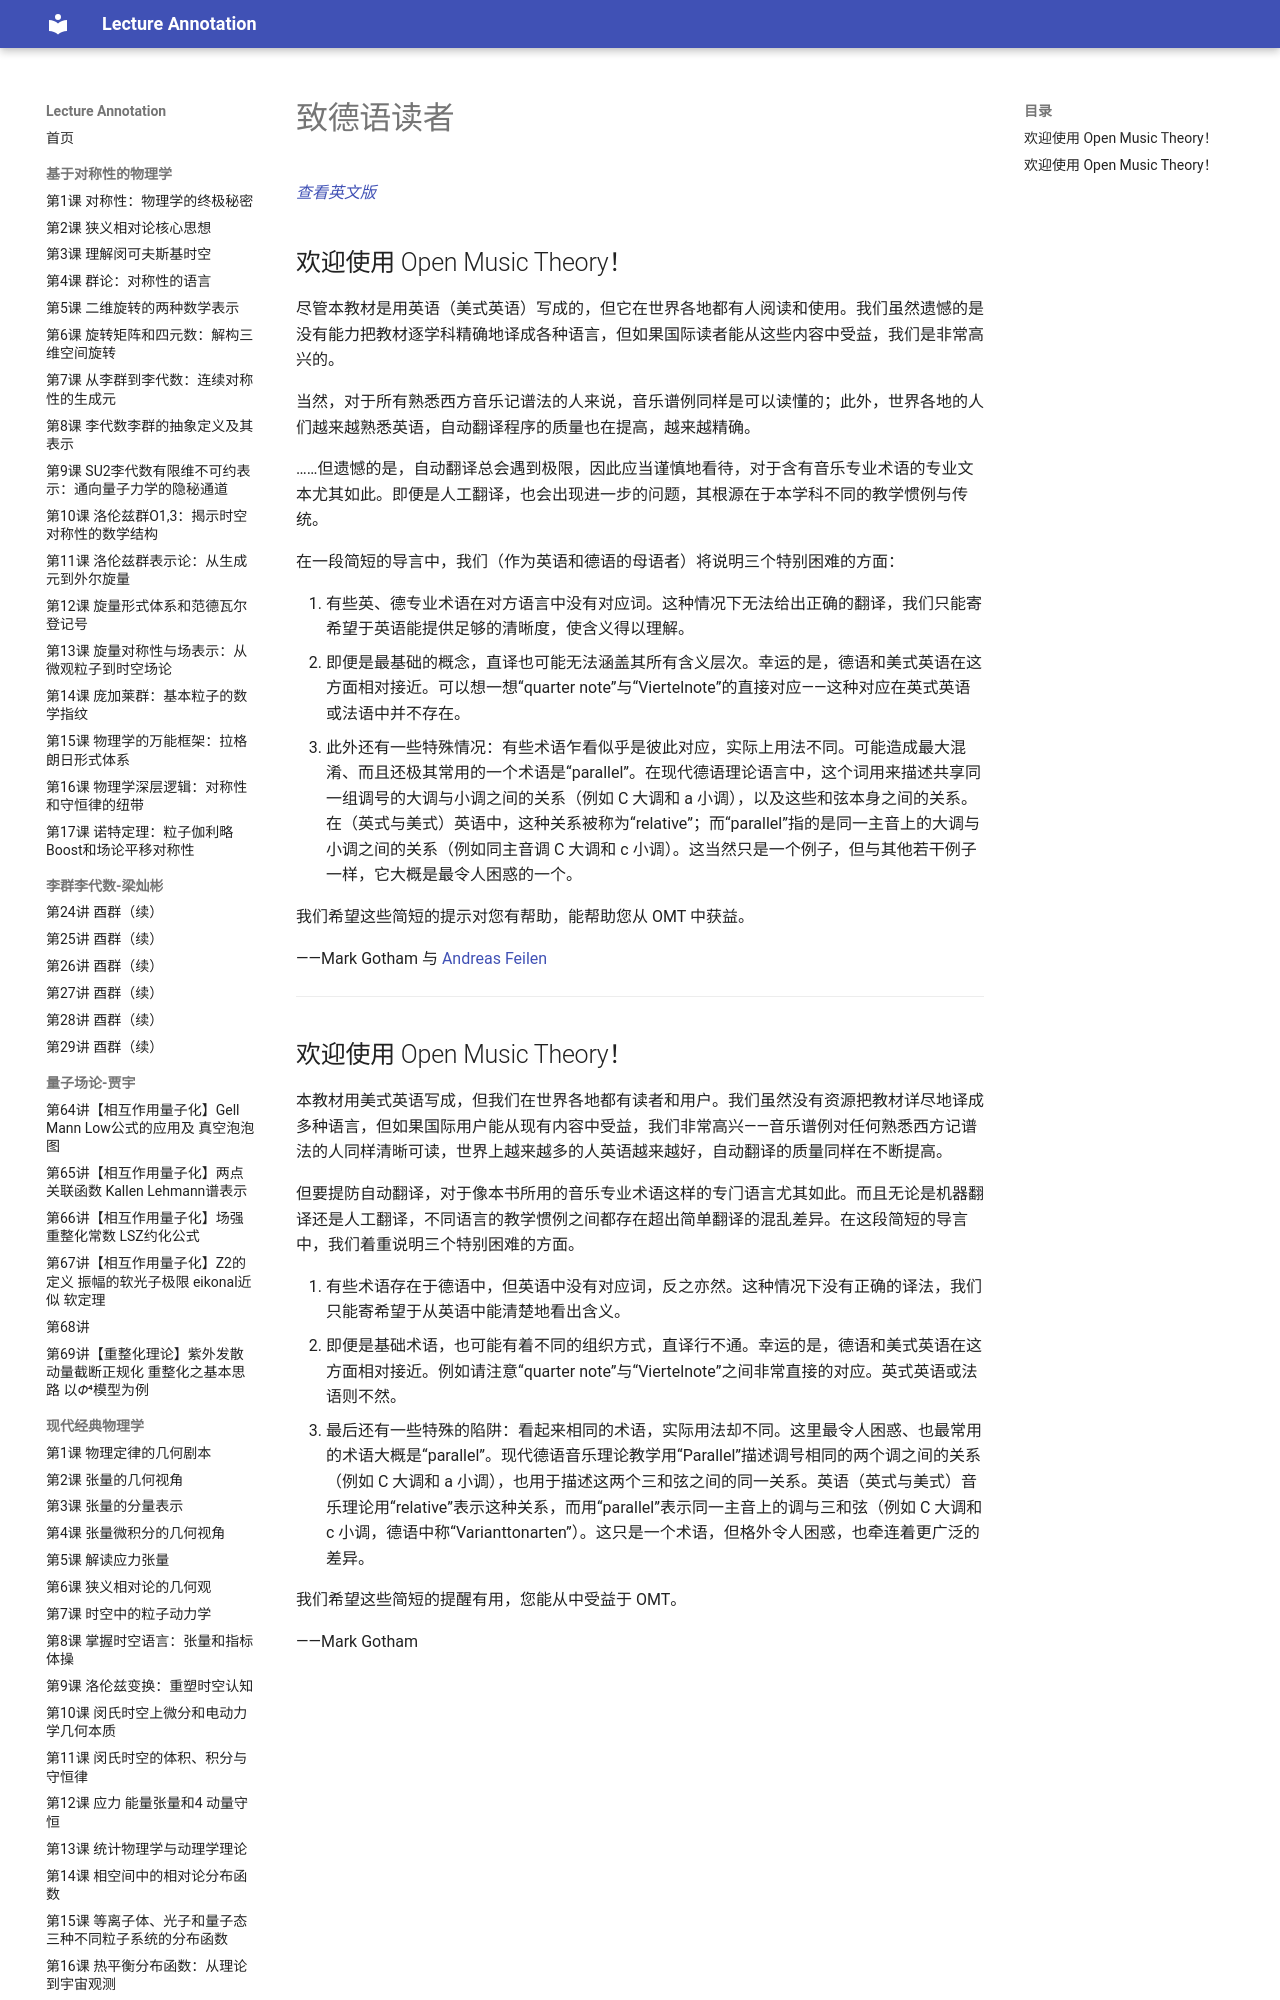

repository: k-l-lambda/lecture-annotation · page: ebooks/omt-v2/00-front-matter/06-fuer-deutschsprachige/index.html · generator: mkdocs

---
title: "致德语读者"
slug: "fuer-deutschsprachige"
source: "https://viva.pressbooks.pub/openmusictheory/front-matter/fuer-deutschsprachige/"
authors: []
license: "CC BY-SA 4.0"
modified: "2023-06-23"
---

# 致德语读者

[*查看英文版*](#english)

## 欢迎使用 Open Music Theory！

尽管本教材是用英语（美式英语）写成的，但它在世界各地都有人阅读和使用。我们虽然遗憾的是没有能力把教材逐学科精确地译成各种语言，但如果国际读者能从这些内容中受益，我们是非常高兴的。

当然，对于所有熟悉西方音乐记谱法的人来说，音乐谱例同样是可以读懂的；此外，世界各地的人们越来越熟悉英语，自动翻译程序的质量也在提高，越来越精确。

……但遗憾的是，自动翻译总会遇到极限，因此应当谨慎地看待，对于含有音乐专业术语的专业文本尤其如此。即便是人工翻译，也会出现进一步的问题，其根源在于本学科不同的教学惯例与传统。

在一段简短的导言中，我们（作为英语和德语的母语者）将说明三个特别困难的方面：

1. 有些英、德专业术语在对方语言中没有对应词。这种情况下无法给出正确的翻译，我们只能寄希望于英语能提供足够的清晰度，使含义得以理解。
2. 即便是最基础的概念，直译也可能无法涵盖其所有含义层次。幸运的是，德语和美式英语在这方面相对接近。可以想一想“quarter note”与“Viertelnote”的直接对应——这种对应在英式英语或法语中并不存在。
3. 此外还有一些特殊情况：有些术语乍看似乎是彼此对应，实际上用法不同。可能造成最大混淆、而且还极其常用的一个术语是“parallel”。在现代德语理论语言中，这个词用来描述共享同一组调号的大调与小调之间的关系（例如 C 大调和 a 小调），以及这些和弦本身之间的关系。在（英式与美式）英语中，这种关系被称为“relative”；而“parallel”指的是同一主音上的大调与小调之间的关系（例如同主音调 C 大调和 c 小调）。这当然只是一个例子，但与其他若干例子一样，它大概是最令人困惑的一个。

我们希望这些简短的提示对您有帮助，能帮助您从 OMT 中获益。

——Mark Gotham 与 [Andreas Feilen](https://www.musik.tu-dortmund.de/institut/personen/wissenschaftliche-mitarbeiterinnen-und-mitarbeiter/andreas-feilen/)

---
